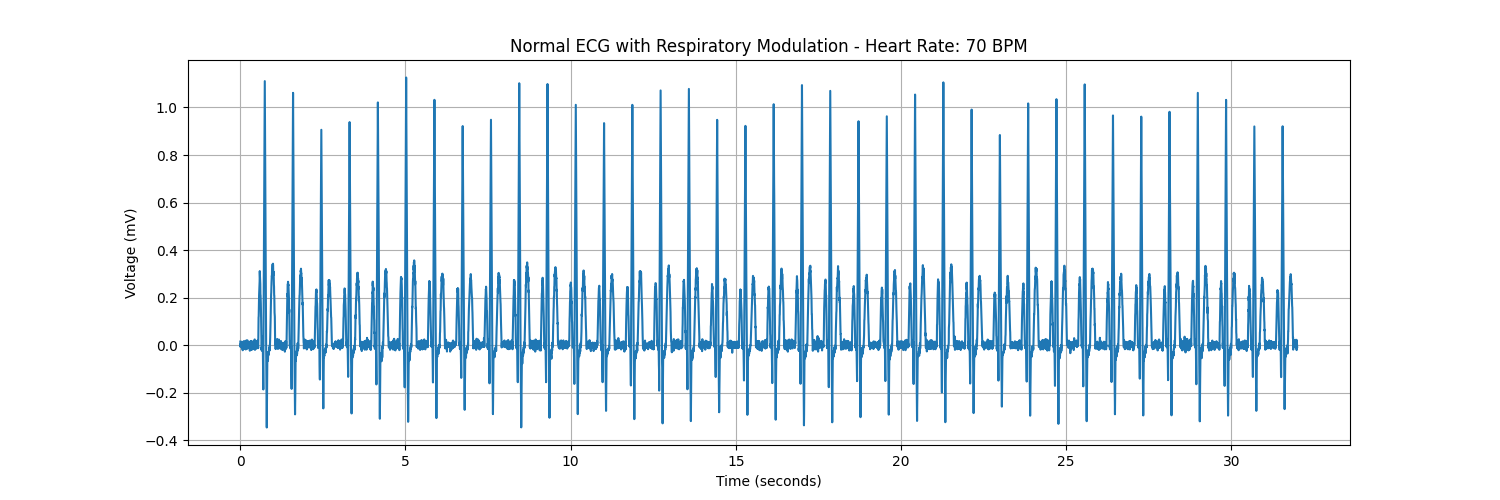

The file beside this chart, header and first rows:
time, value
0.0, 0.01462
4.0, -0.007916
8.0, -0.002906
12.0, 0.005489
16.0, 0.0004375
20.0, -0.004945
24.0, 0.01054
28.0, -0.005053
32.0, 0.001798
36.0, 0.008691
40.0, 0.01331
44.0, -0.001296
48.0, 0.008976
52.0, -0.00294
56.0, -0.01039
60.0, -0.01514
64.0, 0.002031
68.0, 0.0034
72.0, -0.02198
76.0, -0.009511
80.0, -0.009231
84.0, -0.008658
88.0, -0.007728
92.0, 0.009231
96.0, 0.005347
100.0, 0.01612
104.0, -0.00677
108.0, 0.006943
112.0, -0.01669
116.0, -9.175264146244486e-05
120.0, 0.0136
124.0, 0.009563
128.0, 0.001461
132.0, -0.001044
136.0, -0.004795
140.0, 0.005653
144.0, 0.004182
148.0, 0.01027
152.0, -0.01217
156.0, 0.01791
160.0, 0.01704
164.0, -0.01863
168.0, 0.01074
172.0, -0.002214
176.0, -0.00751
180.0, -0.0121
184.0, 0.01297
188.0, 0.004214
192.0, -0.01472
196.0, 0.02013
200.0, 0.01455
204.0, -0.01285
208.0, 0.006572
212.0, -0.01504
216.0, 0.01033
220.0, 0.01774
224.0, 0.01842
228.0, -0.001427
232.0, -0.007881
236.0, 8.161633209172715e-05
... 7,940 more rows
